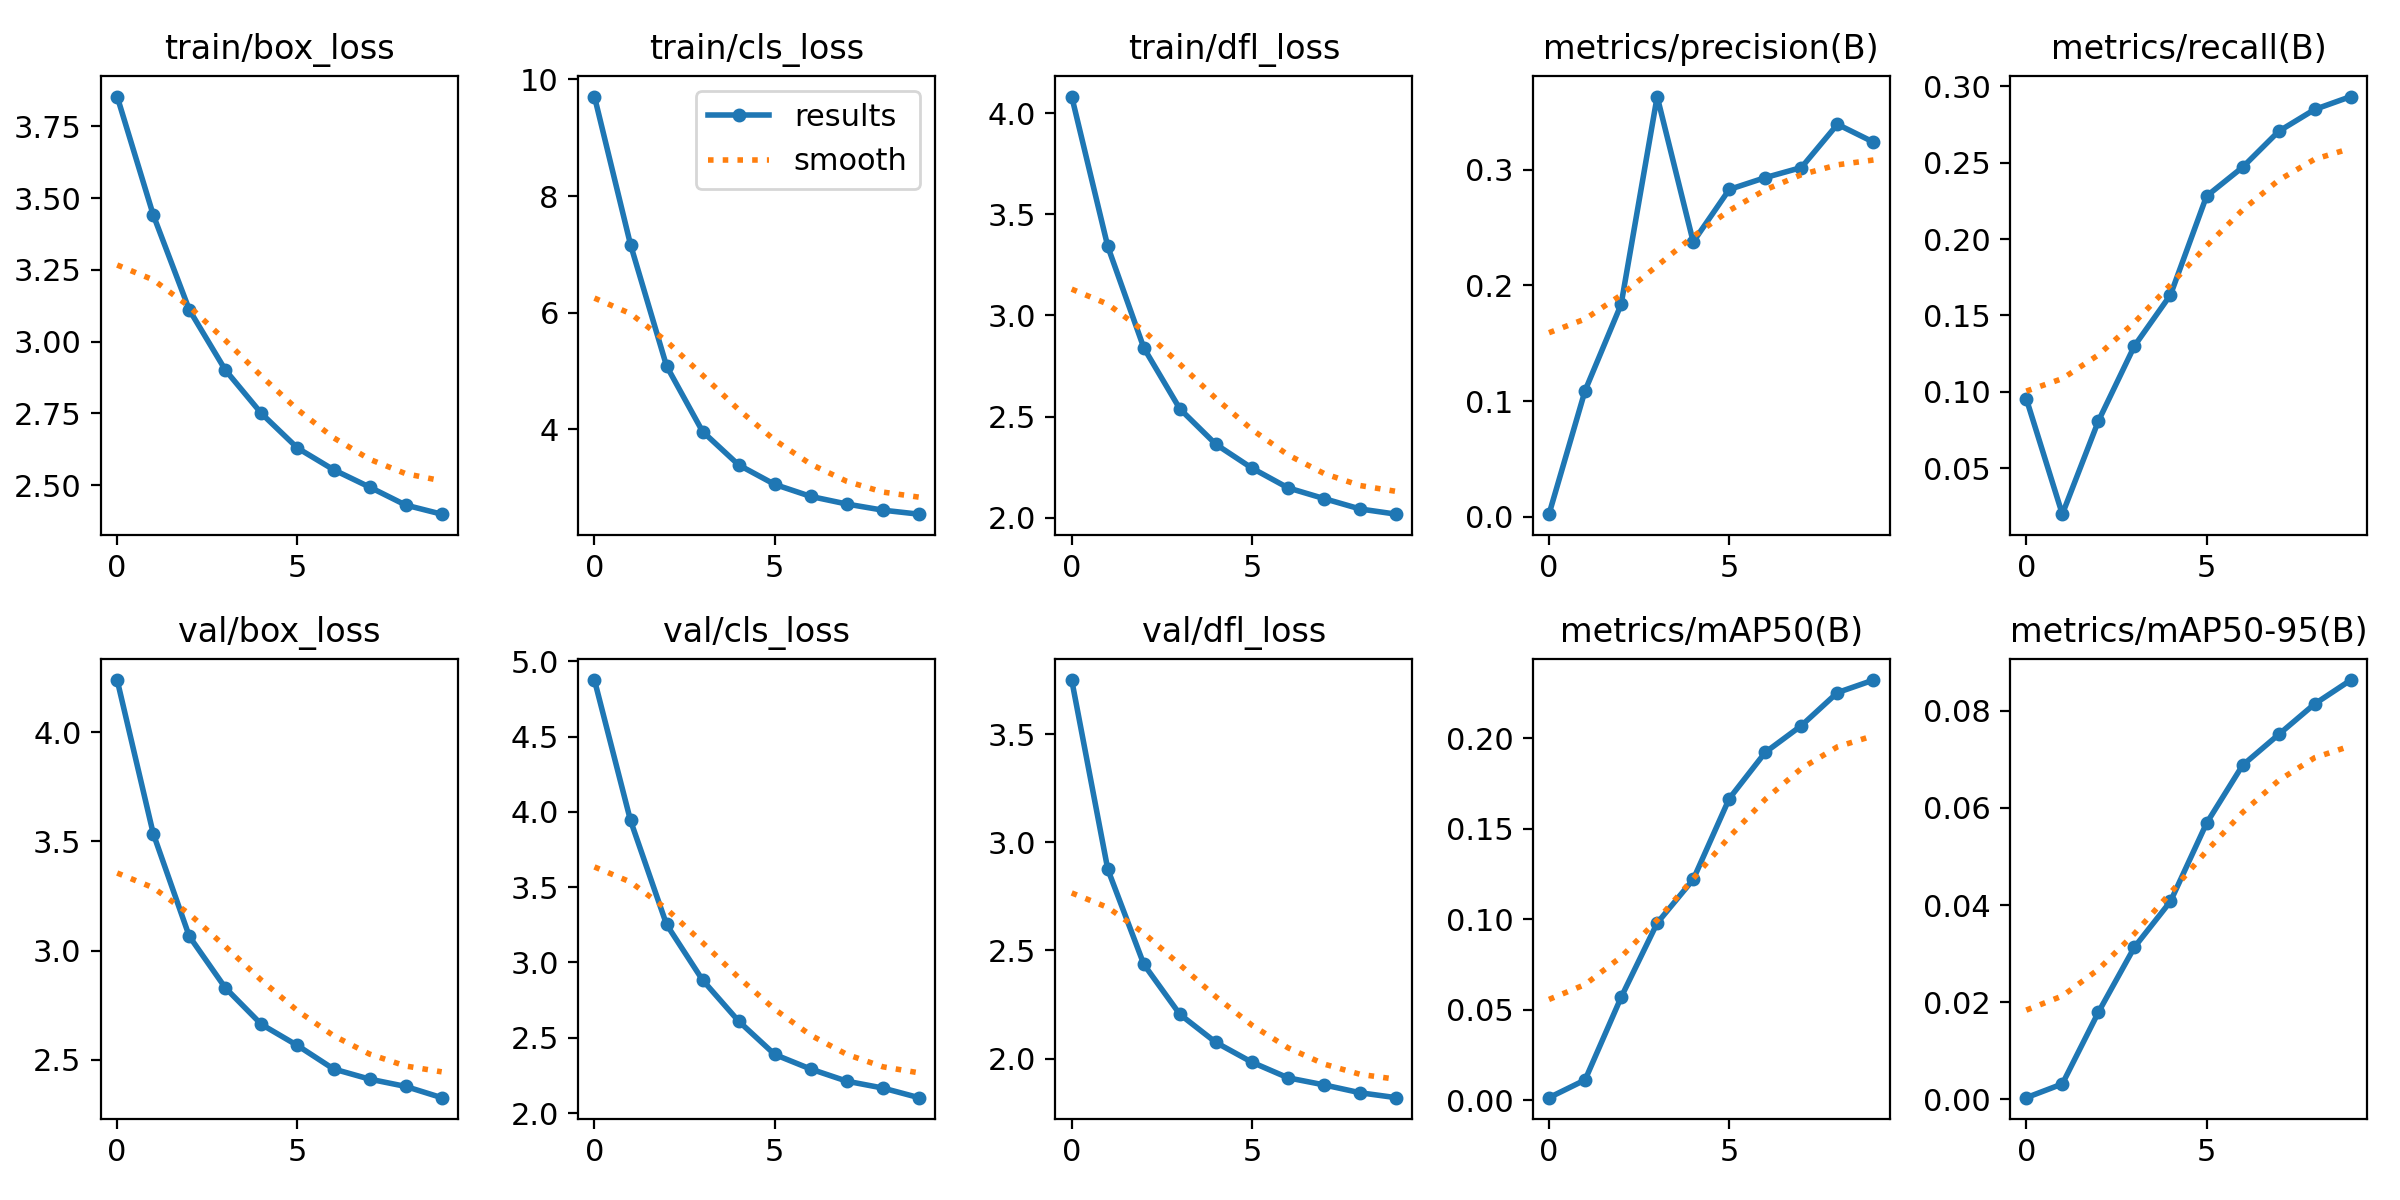

Source data for this figure (header and first rows):
epoch, train/box_loss, train/cls_loss, train/dfl_loss, metrics/precision(B), metrics/recall(B), metrics/mAP50(B), metrics/mAP50-95(B), val/box_loss, val/cls_loss, val/dfl_loss, lr/pg0, lr/pg1, lr/pg2
0, 3.853, 9.707, 4.081, 0.00221, 0.09548, 0.00141, 0.00036, 4.24, 4.875, 3.751, 8.9865e-05, 8.9865e-05, 8.9865e-05
1, 3.442, 7.168, 3.341, 0.1089, 0.01983, 0.0112, 0.00319, 3.537, 3.943, 2.876, 0.0001621, 0.0001621, 0.0001621
2, 3.111, 5.083, 2.839, 0.1835, 0.08079, 0.05688, 0.01794, 3.065, 3.252, 2.436, 0.0002164, 0.0002164, 0.0002164
3, 2.901, 3.958, 2.538, 0.3631, 0.13, 0.09795, 0.03135, 2.829, 2.883, 2.204, 0.0001898, 0.0001898, 0.0001898
4, 2.75, 3.385, 2.363, 0.2375, 0.1634, 0.1221, 0.04077, 2.661, 2.61, 2.074, 0.0001898, 0.0001898, 0.0001898
5, 2.63, 3.051, 2.245, 0.2828, 0.2281, 0.1668, 0.05686, 2.565, 2.389, 1.983, 0.0001631, 0.0001631, 0.0001631
6, 2.554, 2.845, 2.148, 0.2931, 0.247, 0.1923, 0.0688, 2.457, 2.292, 1.911, 0.0001364, 0.0001364, 0.0001364
7, 2.494, 2.714, 2.095, 0.3018, 0.2705, 0.2071, 0.07513, 2.41, 2.212, 1.878, 0.0001096, 0.0001096, 0.0001096
8, 2.431, 2.609, 2.043, 0.3391, 0.2848, 0.2254, 0.08143, 2.377, 2.166, 1.841, 8.289e-05, 8.289e-05, 8.289e-05
9, 2.399, 2.54, 2.018, 0.3237, 0.2933, 0.2323, 0.08634, 2.325, 2.103, 1.819, 5.616e-05, 5.616e-05, 5.616e-05
